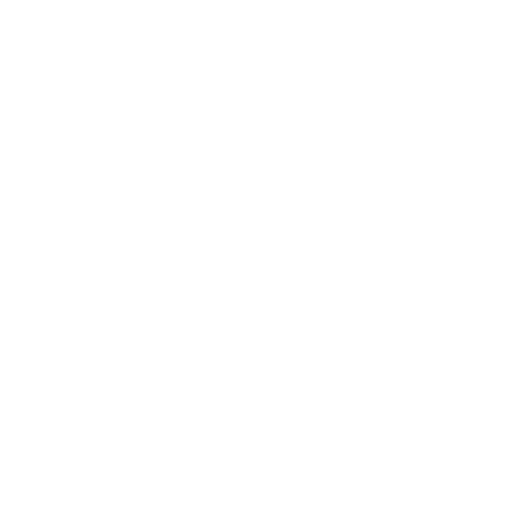
t = 0.00 s
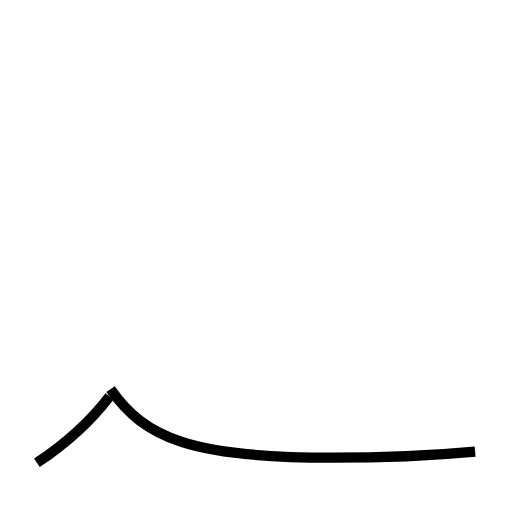
t = 1.42 s
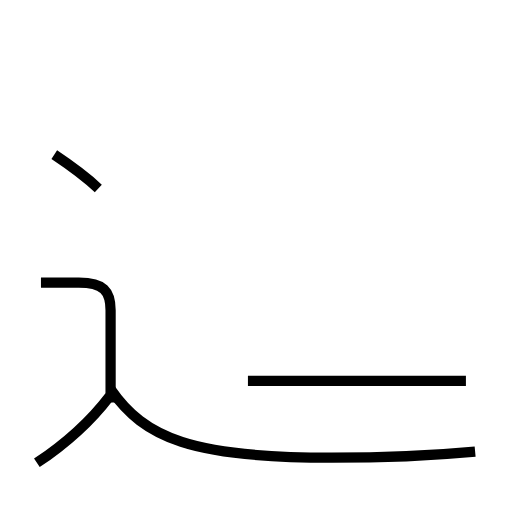
t = 2.75 s
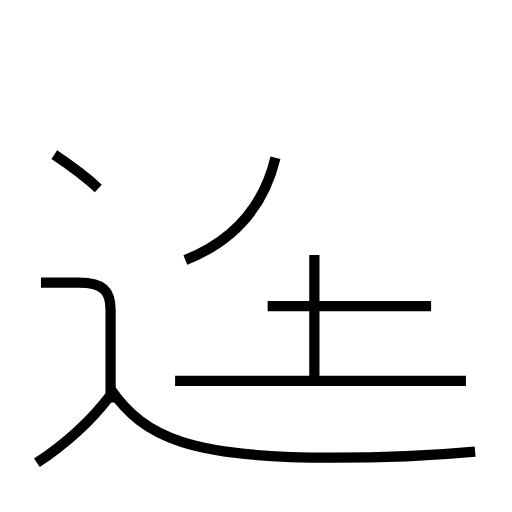
t = 4.23 s
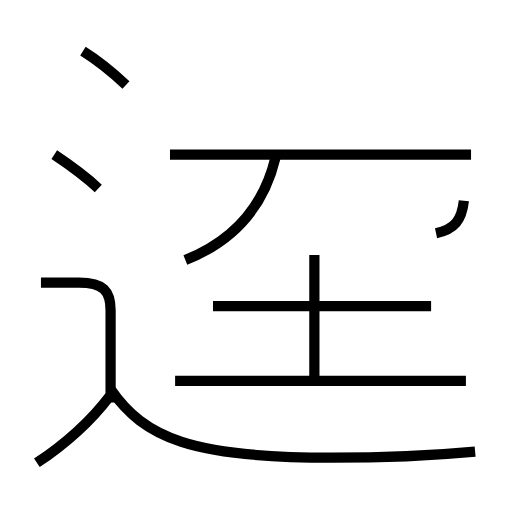
t = 5.57 s
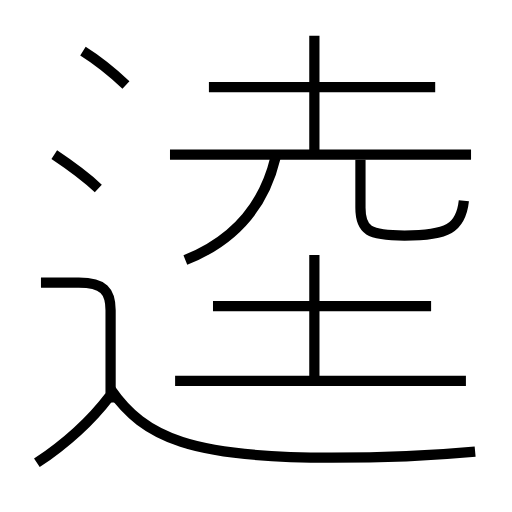
t = 6.99 s

The animated SVG that drew these frames (rendered in a browser with its animation timeline set to each time). Animation: 13 SMIL elements (animate=13); one cycle of 6.99 s.

<?xml version='1.0' encoding='utf-8'?>
<svg viewBox="0.0 -6.0 50.0 50.0" version="1.1" xmlns="http://www.w3.org/2000/svg"><rect x="-1000" y="-1000" width="2000" height="2000" stroke="white" fill="white" /><g style="fill:none;stroke:#000000;stroke-width:1"><path d="M 46.4 0.1 C 42.1 0.5 38.0 0.7 32.4 0.7 C 18.8 0.7 14.1 -1.2 10.8 -6.0 " transform="translate(0.0 38.0)" stroke-dasharray="37.63301259657747" stroke-dashoffset="37.63301259657747"><animate attributeName="stroke-dashoffset" from="37.63301259657747" to="0" dur="1.128990377897324s" begin="0s; anim_end.end" fill="freeze" id="anim0" /></path><path d="M 3.6 1.2 C 6.3 -0.6 8.8 -2.8 10.7 -5.3 " transform="translate(0.0 38.0)" stroke-dasharray="9.669789072021398" stroke-dashoffset="9.669789072021398"><animate attributeName="stroke-dashoffset" from="9.669789072021398" to="0" dur="0.2900936721606419s" begin="anim0.end" fill="freeze" id="anim1" /></path><path d="M 10.8 -4.7 L 10.8 -13.7 C 10.8 -15.6 10.1 -16.4 7.7 -16.4 L 4.0 -16.4 " transform="translate(0.0 38.0)" stroke-dasharray="17.515122797700986" stroke-dashoffset="17.515122797700986"><animate attributeName="stroke-dashoffset" from="17.515122797700986" to="0" dur="0.5254536839310295s" begin="anim1.end" fill="freeze" id="anim2" /></path><path d="M 9.6 -25.6 C 8.0 -27.1 6.8 -27.9 5.3 -28.9 " transform="translate(0.0 38.0)" stroke-dasharray="5.428084869188963" stroke-dashoffset="5.428084869188963"><animate attributeName="stroke-dashoffset" from="5.428084869188963" to="0" dur="0.16284254607566886s" begin="anim2.end" fill="freeze" id="anim3" /></path><path d="M 45.5 -6.8 L 17.1 -6.8 " transform="translate(0.0 38.0)" stroke-dasharray="28.4" stroke-dashoffset="28.4"><animate attributeName="stroke-dashoffset" from="28.4" to="0" dur="0.852s" begin="anim3.end" fill="freeze" id="anim4" /></path><path d="M 18.1 -18.6 C 22.6 -20.4 25.7 -23.6 26.9 -28.6 " transform="translate(0.0 38.0)" stroke-dasharray="13.892975388541013" stroke-dashoffset="13.892975388541013"><animate attributeName="stroke-dashoffset" from="13.892975388541013" to="0" dur="0.41678926165623037s" begin="anim4.end" fill="freeze" id="anim5" /></path><path d="M 30.7 -6.5 L 30.7 -19.1 " transform="translate(0.0 38.0)" stroke-dasharray="12.600000000000001" stroke-dashoffset="12.600000000000001"><animate attributeName="stroke-dashoffset" from="12.600000000000001" to="0" dur="0.378s" begin="anim5.end" fill="freeze" id="anim6" /></path><path d="M 42.1 -14.1 L 20.8 -14.1 " transform="translate(0.0 38.0)" stroke-dasharray="21.3" stroke-dashoffset="21.3"><animate attributeName="stroke-dashoffset" from="21.3" to="0" dur="0.639s" begin="anim6.end" fill="freeze" id="anim7" /></path><path d="M 12.3 -35.7 C 10.8 -37.1 9.7 -38.0 8.1 -39.0 " transform="translate(0.0 38.0)" stroke-dasharray="5.350971467031616" stroke-dashoffset="5.350971467031616"><animate attributeName="stroke-dashoffset" from="5.350971467031616" to="0" dur="0.16052914401094848s" begin="anim7.end" fill="freeze" id="anim8" /></path><path d="M 46.0 -28.9 L 16.6 -28.9 " transform="translate(0.0 38.0)" stroke-dasharray="29.4" stroke-dashoffset="29.4"><animate attributeName="stroke-dashoffset" from="29.4" to="0" dur="0.8819999999999999s" begin="anim8.end" fill="freeze" id="anim9" /></path><path d="M 45.3 -24.4 C 45.0 -21.7 43.7 -21.0 39.5 -21.0 C 36.0 -21.0 35.2 -21.5 35.2 -23.7 L 35.2 -28.4 " transform="translate(0.0 38.0)" stroke-dasharray="18.345012164485674" stroke-dashoffset="18.345012164485674"><animate attributeName="stroke-dashoffset" from="18.345012164485674" to="0" dur="0.5503503649345702s" begin="anim9.end" fill="freeze" id="anim10" /></path><path d="M 30.7 -29.3 L 30.7 -40.5 " transform="translate(0.0 38.0)" stroke-dasharray="11.2" stroke-dashoffset="11.2"><animate attributeName="stroke-dashoffset" from="11.2" to="0" dur="0.33599999999999997s" begin="anim10.end" fill="freeze" id="anim11" /></path><path d="M 42.5 -35.5 L 20.4 -35.5" transform="translate(0.0 38.0)" stroke-dasharray="22.1" stroke-dashoffset="22.1"><animate attributeName="stroke-dashoffset" from="22.1" to="0" dur="0.663s" begin="anim11.end" fill="freeze" id="anim_end" /></path></g></svg>
